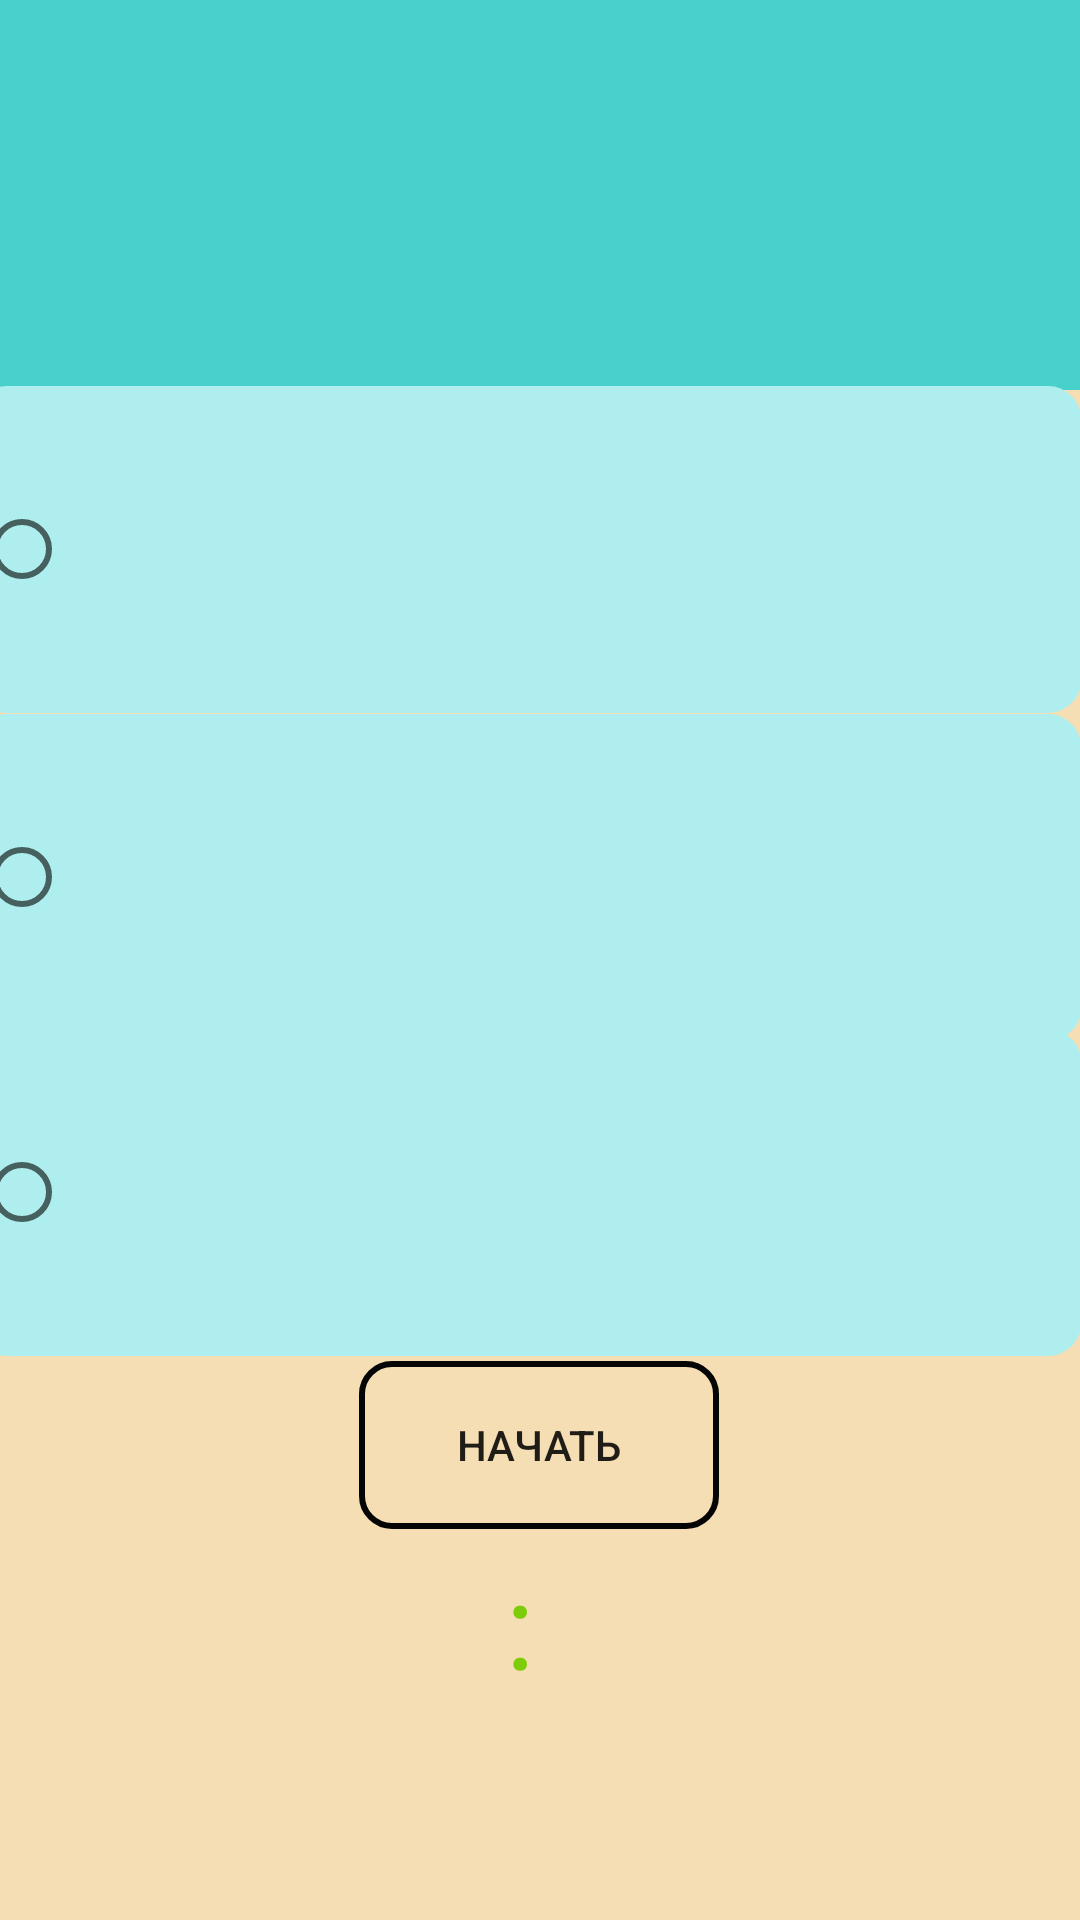

Write the Android layout XML for this screen, with the resource values it uses.
<!-- AndroidManifest.xml: application theme AppTheme -->
<!-- res/layout/activity_samtest.xml -->
<?xml version="1.0" encoding="utf-8"?>
<androidx.constraintlayout.widget.ConstraintLayout xmlns:android="http://schemas.android.com/apk/res/android"
    xmlns:app="http://schemas.android.com/apk/res-auto"
    xmlns:tools="http://schemas.android.com/tools"
    android:layout_width="match_parent"
    android:layout_height="match_parent"
    android:background="@color/colorbegraund"
    tools:context=".Samtest">


    <TextView
        android:id="@+id/question"
        android:layout_width="408dp"
        android:layout_height="130dp"
        android:background="@color/quation_baground"
        android:gravity="center"
        android:textSize="15dp"
        app:layout_constraintBottom_toBottomOf="parent"
        app:layout_constraintEnd_toEndOf="parent"
        app:layout_constraintStart_toStartOf="parent"
        app:layout_constraintTop_toTopOf="parent"
        app:layout_constraintVertical_bias="0.0" />


    <RadioButton
        android:id="@+id/answer1"
        android:layout_width="369dp"
        android:layout_height="109dp"
        android:background="@drawable/answer_baground"
        app:layout_constraintBottom_toBottomOf="parent"
        app:layout_constraintEnd_toEndOf="parent"
        app:layout_constraintHorizontal_bias="1.0"
        app:layout_constraintStart_toStartOf="parent"
        app:layout_constraintTop_toTopOf="parent"
        app:layout_constraintVertical_bias="0.242" />

    <RadioButton
        android:id="@+id/answer2"
        android:layout_width="369dp"
        android:layout_height="109dp"
        android:background="@drawable/answer_baground"
        app:layout_constraintBottom_toBottomOf="parent"
        app:layout_constraintEnd_toEndOf="parent"
        app:layout_constraintHorizontal_bias="1.0"
        app:layout_constraintStart_toStartOf="parent"
        app:layout_constraintTop_toTopOf="parent"
        app:layout_constraintVertical_bias="0.448" />

    <RadioButton
        android:id="@+id/radioknopka_answer3"
        android:layout_width="369dp"
        android:layout_height="109dp"
        android:background="@drawable/answer_baground"
        app:layout_constraintBottom_toBottomOf="parent"
        app:layout_constraintEnd_toEndOf="parent"
        app:layout_constraintHorizontal_bias="1.0"
        app:layout_constraintStart_toStartOf="parent"
        app:layout_constraintTop_toTopOf="parent"
        app:layout_constraintVertical_bias="0.646" />

    <Button
        android:id="@+id/knopkanextquestion"
        android:layout_width="120dp"
        android:layout_height="56dp"
        android:background="@drawable/ovalknopka"
        android:text="Следующий"
        android:visibility="invisible"
        app:layout_constraintBottom_toBottomOf="parent"
        app:layout_constraintEnd_toEndOf="parent"
        app:layout_constraintHorizontal_bias="0.498"
        app:layout_constraintStart_toStartOf="parent"
        app:layout_constraintTop_toTopOf="parent"
        app:layout_constraintVertical_bias="0.777" />

    <Button
        android:id="@+id/knopkastart"
        android:layout_width="120dp"
        android:layout_height="56dp"
        android:background="@drawable/ovalknopka"
        android:onClick="start"
        android:text="Начать"
        app:layout_constraintBottom_toBottomOf="parent"
        app:layout_constraintEnd_toEndOf="parent"
        app:layout_constraintHorizontal_bias="0.498"
        app:layout_constraintStart_toStartOf="parent"
        app:layout_constraintTop_toTopOf="parent"
        app:layout_constraintVertical_bias="0.777" />


    <Button
        android:id="@+id/knopkanextquestion2"
        android:layout_width="120dp"
        android:layout_height="56dp"
        android:background="@drawable/ovalknopka"
        android:text="Выбрать"
        android:visibility="invisible"
        app:layout_constraintBottom_toBottomOf="parent"
        app:layout_constraintEnd_toEndOf="parent"
        app:layout_constraintHorizontal_bias="0.498"
        app:layout_constraintStart_toStartOf="parent"
        app:layout_constraintTop_toTopOf="parent"
        app:layout_constraintVertical_bias="0.777" />

    <Button
        android:id="@+id/knopkafinish"
        android:layout_width="120dp"
        android:layout_height="56dp"
        android:background="@drawable/ovalknopka"
        android:text="Завершить"
        android:visibility="invisible"
        app:layout_constraintBottom_toBottomOf="parent"
        app:layout_constraintEnd_toEndOf="parent"
        app:layout_constraintHorizontal_bias="0.498"
        app:layout_constraintStart_toStartOf="parent"
        app:layout_constraintTop_toTopOf="parent"
        app:layout_constraintVertical_bias="0.777" />

    <TextView
        android:id="@+id/timecod4"
        android:layout_width="71dp"
        android:layout_height="63dp"
        android:gravity="center"
        android:textColor="@color/colorRed"
        android:textSize="40dp"
        android:visibility="invisible"
        app:layout_constraintBottom_toBottomOf="parent"
        app:layout_constraintEnd_toEndOf="parent"
        app:layout_constraintHorizontal_bias="0.498"
        app:layout_constraintStart_toStartOf="parent"
        app:layout_constraintTop_toTopOf="parent"
        app:layout_constraintVertical_bias="0.931" />

    <TextView
        android:id="@+id/timecod"
        android:layout_width="43dp"
        android:layout_height="61dp"
        android:gravity="center"
        android:textColor="@color/colorGreen"
        android:textSize="40dp"
        app:layout_constraintBottom_toBottomOf="parent"
        app:layout_constraintEnd_toEndOf="parent"
        app:layout_constraintHorizontal_bias="0.656"
        app:layout_constraintStart_toStartOf="parent"
        app:layout_constraintTop_toTopOf="parent"
        app:layout_constraintVertical_bias="0.881" />

    <TextView
        android:id="@+id/timecod2"
        android:layout_width="43dp"
        android:layout_height="61dp"
        android:gravity="center"
        android:textColor="@color/colorGreen"
        android:textSize="40dp"
        app:layout_constraintBottom_toBottomOf="parent"
        app:layout_constraintEnd_toEndOf="parent"
        app:layout_constraintHorizontal_bias="0.297"
        app:layout_constraintStart_toStartOf="parent"
        app:layout_constraintTop_toTopOf="parent"
        app:layout_constraintVertical_bias="0.882" />

    <TextView
        android:id="@+id/timecod3"
        android:layout_width="43dp"
        android:layout_height="61dp"
        android:gravity="center"
        android:text=":"
        android:textColor="@color/colorGreen"
        android:textSize="40dp"
        app:layout_constraintBottom_toBottomOf="parent"
        app:layout_constraintEnd_toEndOf="parent"
        app:layout_constraintHorizontal_bias="0.48"
        app:layout_constraintStart_toStartOf="parent"
        app:layout_constraintTop_toTopOf="parent"
        app:layout_constraintVertical_bias="0.882" />




</androidx.constraintlayout.widget.ConstraintLayout>
<!-- resources referenced by this layout -->
<resources>
  <color name="colorGreen">#7CCC0A</color>
  <color name="colorRed">#E30B0B</color>
  <color name="colorbegraund">#F5DEB3</color>
  <color name="quation_baground">#48D1CC</color>
  <!-- drawable answer_baground (drawable) -->
  <?xml version="1.0" encoding="utf-8"?>
  <shape xmlns:android="http://schemas.android.com/apk/res/android" android:shape="rectangle">
  
      <corners android:bottomRightRadius="10dp" android:bottomLeftRadius="10dp" android:topRightRadius="10dp" android:topLeftRadius="10dp"/>
      <stroke android:color="@color/answer_baground" android:width="2dp" />
      <solid android:color="@color/answer_baground"/>
  </shape>
  <!-- drawable ovalknopka (drawable) -->
  <?xml version="1.0" encoding="utf-8"?>
  <shape xmlns:android="http://schemas.android.com/apk/res/android" android:shape="rectangle">
      <corners android:bottomRightRadius="10dp" android:bottomLeftRadius="10dp" android:topRightRadius="10dp" android:topLeftRadius="10dp"/>
      <stroke android:color="@color/colorsuperBlack" android:width="2dp"/>
  </shape>
  <style name="AppTheme" parent="Theme.AppCompat.Light.NoActionBar">
          <item name="colorPrimary">@color/colorPrimary</item>
          <item name="colorPrimaryDark">@color/colorPrimaryDark</item>
          <item name="colorAccent">@color/colorAccent</item>
          <item name="android:windowFullscreen">true</item>
      </style>
  <color name="answer_baground">#AFEEEE</color>
  <color name="colorsuperBlack">#050505</color>
  <color name="colorPrimary">#6200EE</color>
  <color name="colorPrimaryDark">#3700B3</color>
  <color name="colorAccent">#03DAC5</color>
</resources>
